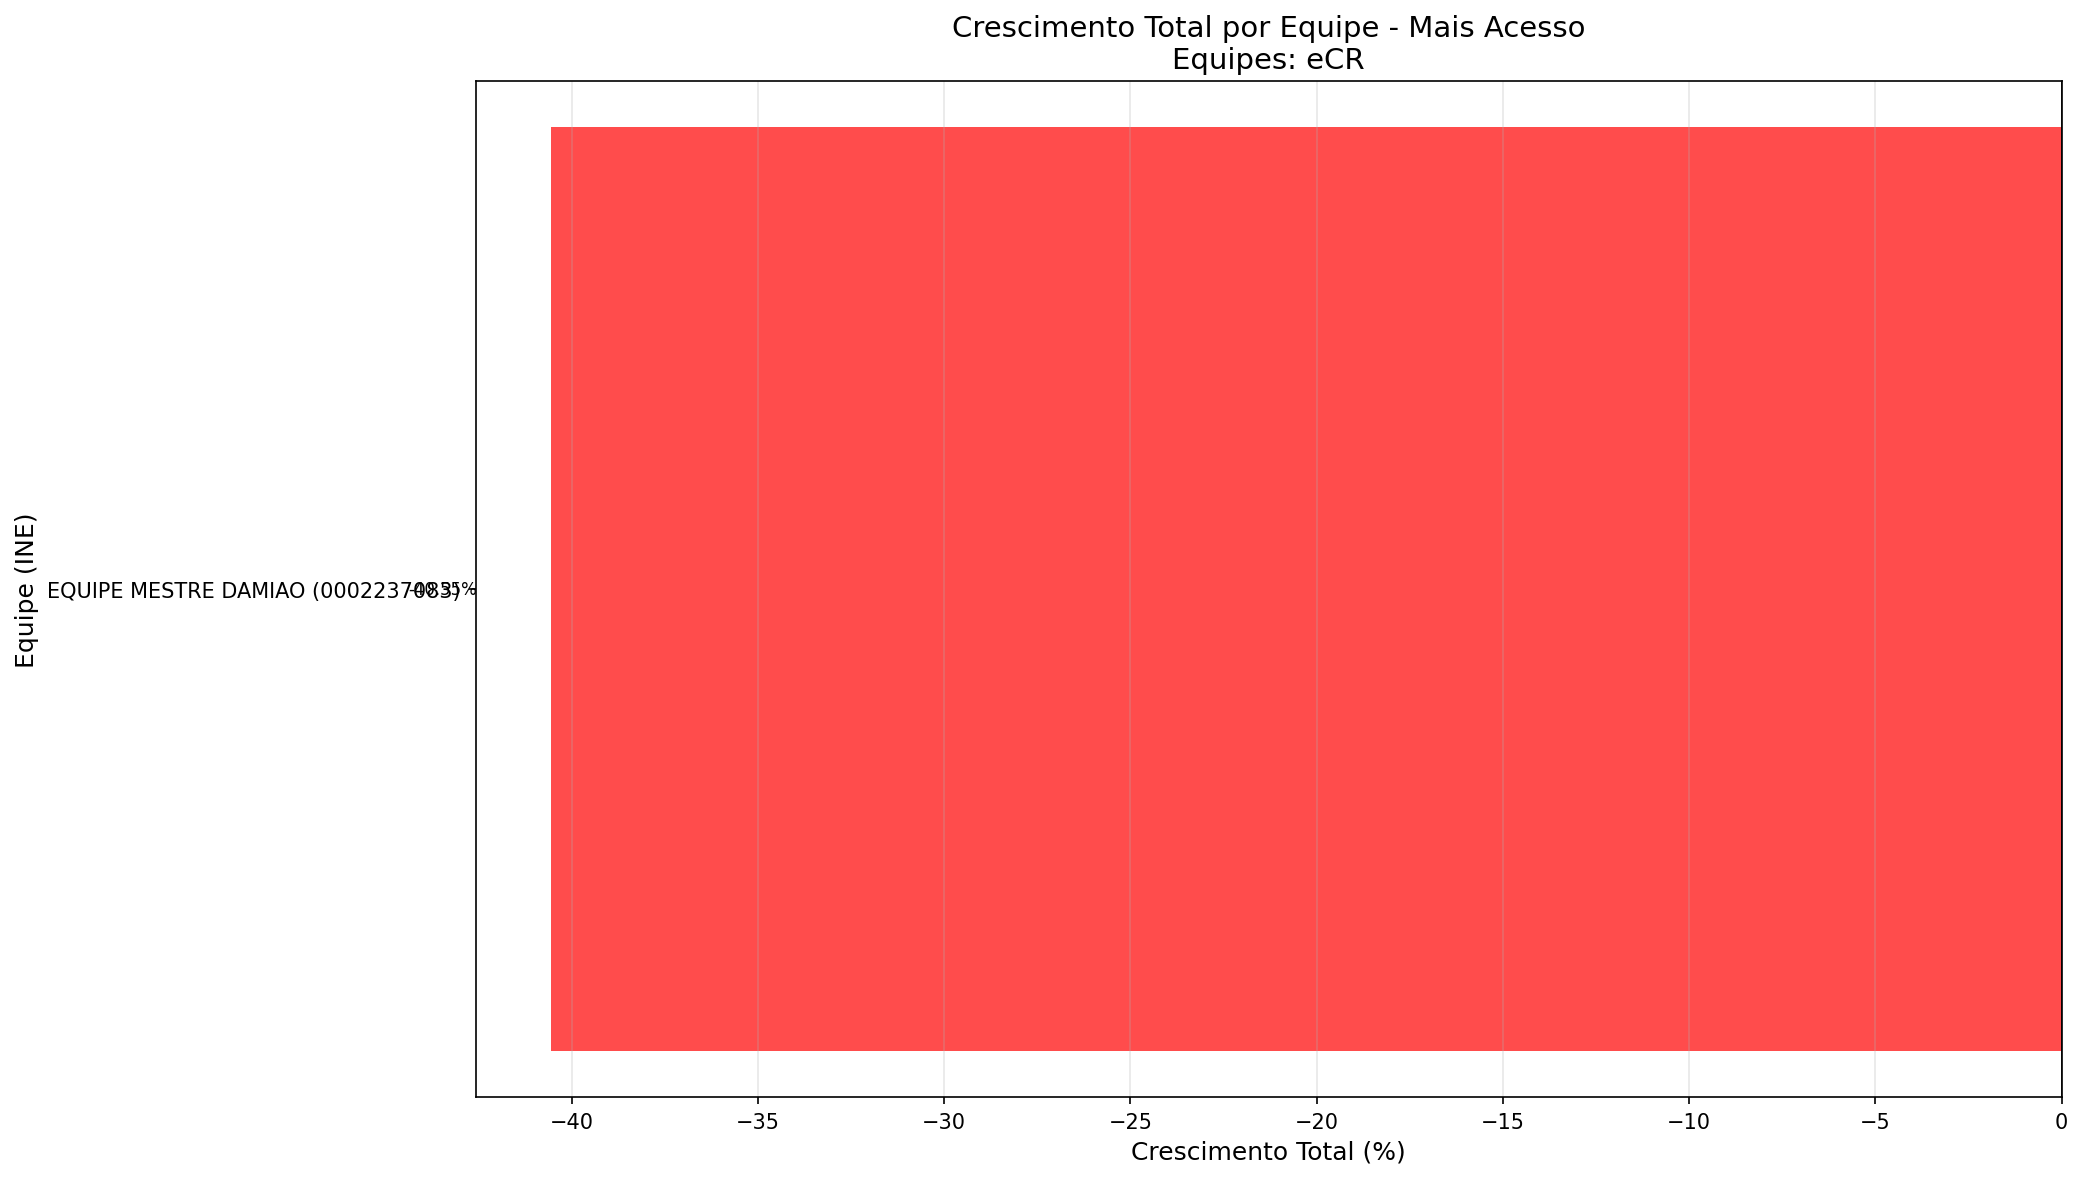

The file beside this chart, header and first rows:
RELATÓRIO DE CRESCIMENTO - Mais Acesso
Equipes: eCR
Competências: ABR/25, AGO/25, DEZ/25
========================================…
RESUMO DAS VARIAÇÕES
========================================…
ABR_25: Média de pontuação = 50.33
AGO_25: Média de pontuação = 41.26
DEZ_25: Média de pontuação = 29.92
% de crescimento entre 2025-04 e 2025-08…
% de crescimento entre 2025-08 e 2025-12…
Crescimento total médio: -40.55%
========================================…
TOP 5 - MAIOR CRESCIMENTO
========================================…
EQUIPE MESTRE DAMIAO (INE: 0002237083): …
========================================…
TOP 5 - MENOR CRESCIMENTO
========================================…
EQUIPE MESTRE DAMIAO (INE: 0002237083): …
========================================…
DADOS COMPLETOS
========================================…
ESTABELECIMENTO;INE;NOME DA EQUIPE;PONT_…
UBS 1 PARANOA;0002237083;EQUIPE MESTRE D…
